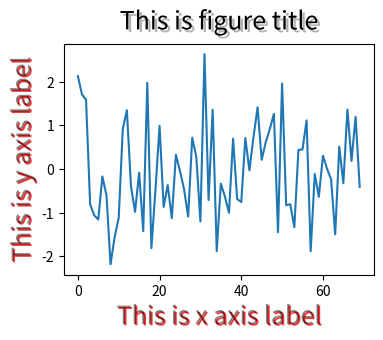

Recreate this plot in Python.
# -*- coding: utf-8 -*-

import matplotlib.pyplot as plt
from matplotlib import patheffects
import numpy as np

plt.figure(1, figsize=(4, 3), dpi=300)
data = np.random.randn(70)
fontsize = 18
plt.plot(data)
title = "This is figure title"
x_label = "This is x axis label"
y_label = "This is y axis label"
title_text_obj = plt.title(title, fontsize=fontsize, verticalalignment='bottom')
title_text_obj.set_path_effects([patheffects.withSimplePatchShadow()])
# offset_xy -- set the 'angle' of the shadow
# shadow_rgbFace -- set the color of the shadow
# patch_alpha -- setup the transparency of the shadow
offset_xy = (1, -1)
rgbRed = (1.0, 0.0, 0.0)
alpha = 0.8
# customize shadow properties
pe = patheffects.withSimplePatchShadow(offset=offset_xy, shadow_rgbFace=rgbRed, alpha=alpha)
# apply them to the xaxis and yaxis labels
xlabel_obj = plt.xlabel(x_label, fontsize=fontsize, alpha=0.5)
xlabel_obj.set_path_effects([pe])
ylabel_obj = plt.ylabel(y_label, fontsize=fontsize, alpha=0.5)
ylabel_obj.set_path_effects([pe])
plt.show()
